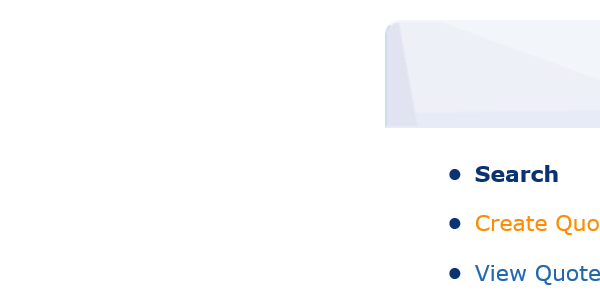
Workflow: logout page

Step 1 [try]: Attach Browser 'iexplore.exe BP' in window 'BP Travel - View Booking'
